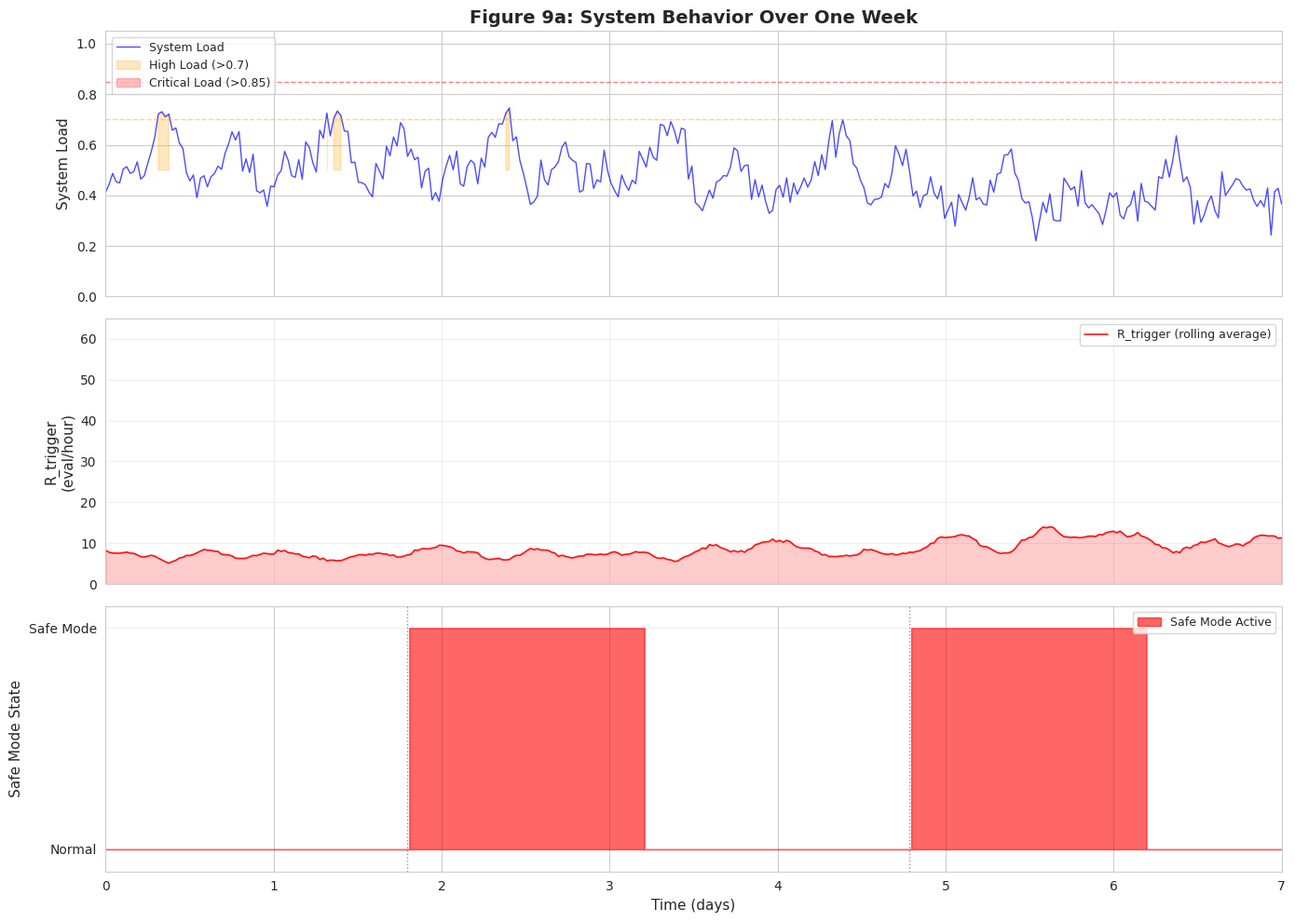
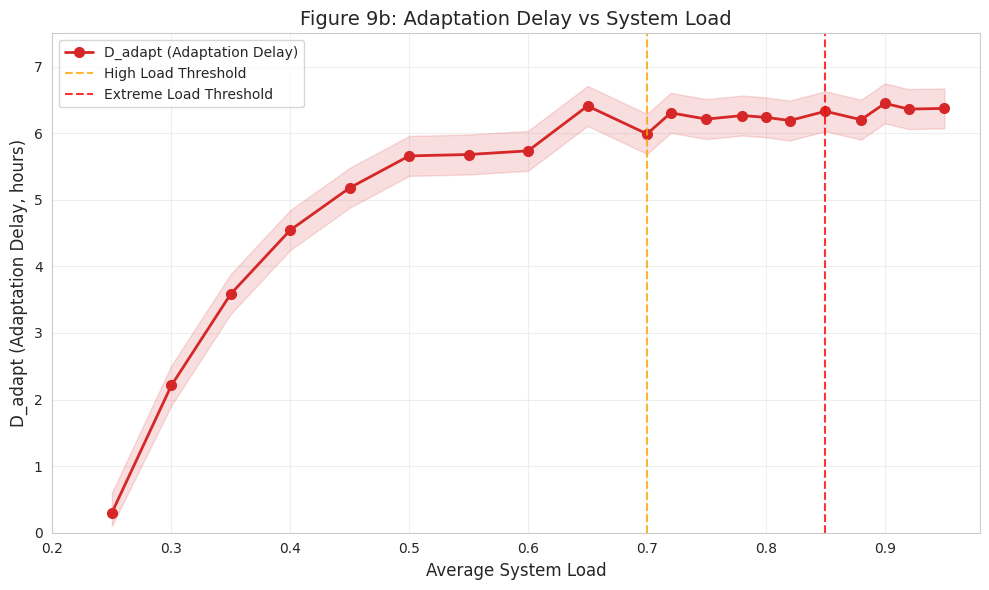
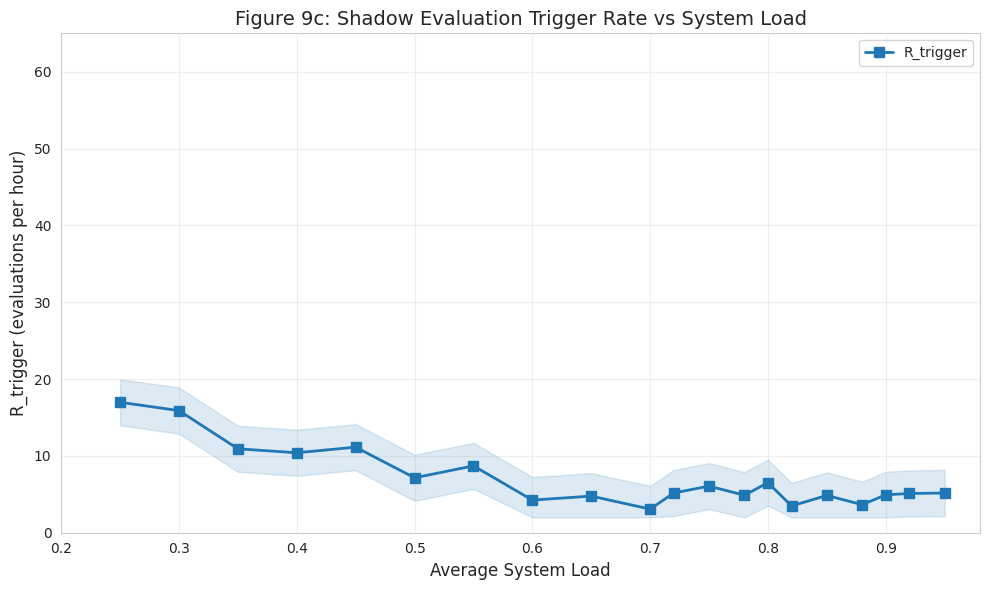
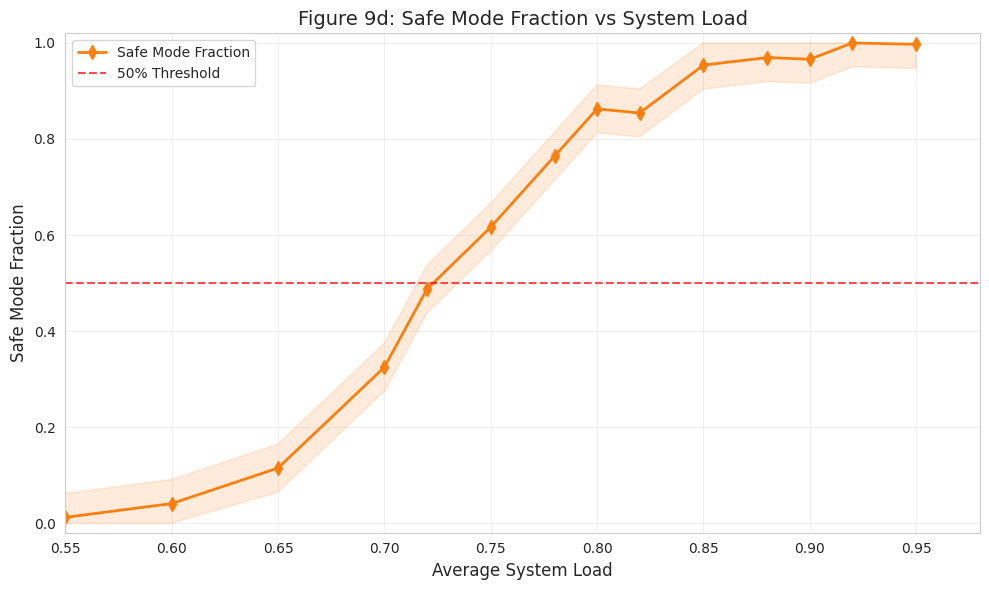
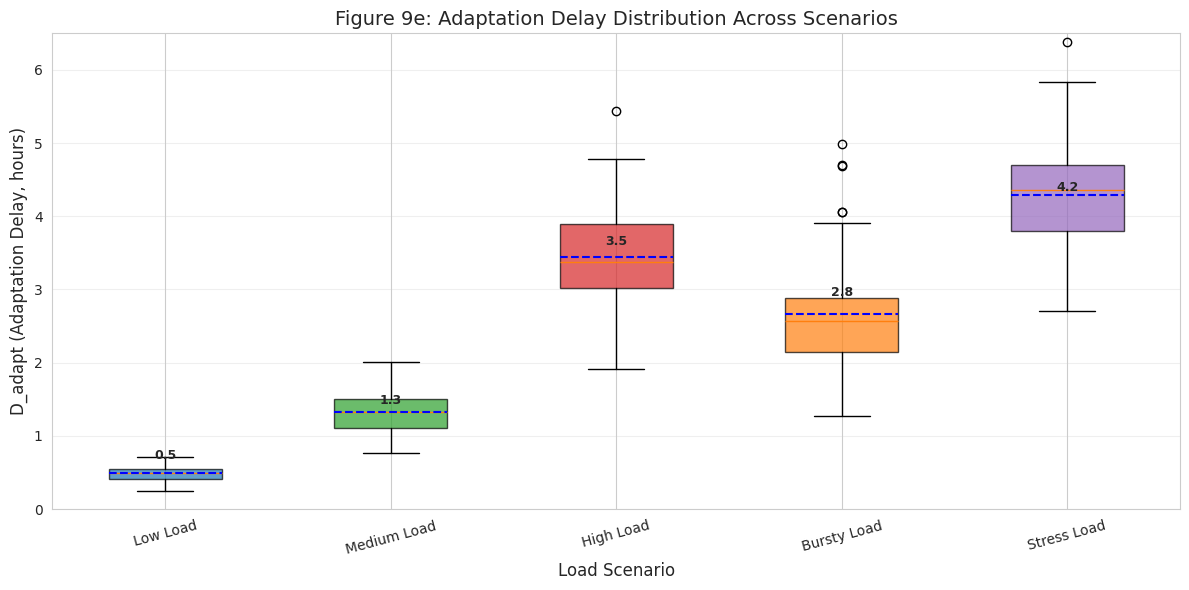
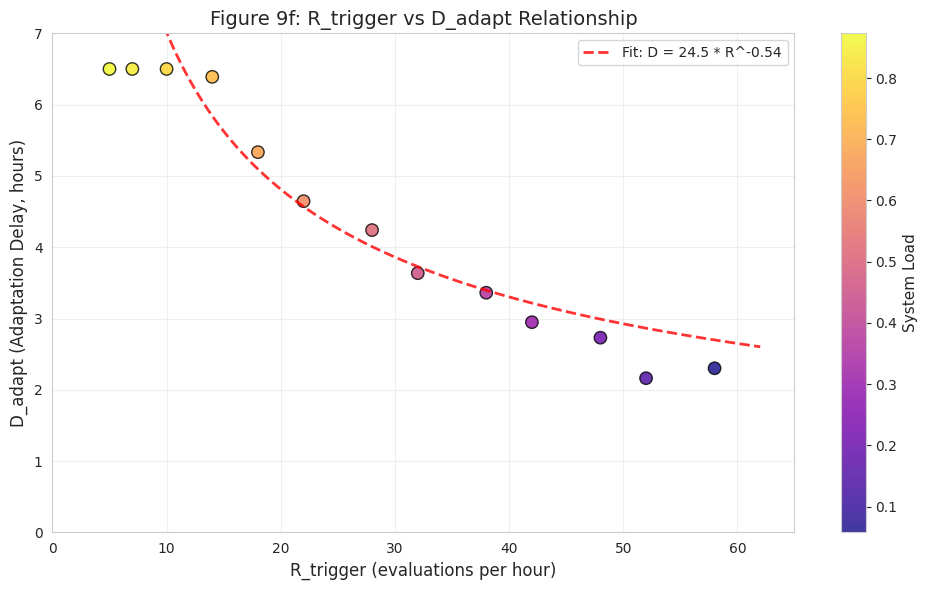

Write Python code to recreate these figures, in order.
"""
DSPSS - TODO 9 Safe Mode Analysis (Final with Working Safe Mode)
"""

import numpy as np
import matplotlib.pyplot as plt
import seaborn as sns
from scipy.ndimage import uniform_filter1d
import warnings

warnings.filterwarnings('ignore')

# Set style
sns.set_style("whitegrid")
plt.rcParams['font.sans-serif'] = ['DejaVu Sans', 'Arial']
plt.rcParams['axes.unicode_minus'] = False

np.random.seed(42)


def generate_noisy_time_series(duration_days: int = 7):
    """Generate realistic noisy time series data for one week"""

    time_resolution_hours = 0.5  # 30-minute resolution
    n = int(duration_days * 24 / time_resolution_hours)
    time_days = np.linspace(0, duration_days, n)
    hour_of_day = (time_days * 24) % 24

    # Base daily pattern with morning and evening peaks
    base_load = 0.45 + 0.22 * np.exp(-((hour_of_day - 9) / 2.2) ** 2) + 0.18 * np.exp(-((hour_of_day - 18) / 2.5) ** 2)
    base_load = base_load + 0.06 * np.sin(hour_of_day * np.pi / 12)

    # Add weekend effect (lighter on days 6-7)
    day_of_week = (time_days // 1) % 7
    weekend_mask = (day_of_week >= 5)
    base_load[weekend_mask] *= 0.82

    # Add significant noise (random walk + white noise)
    rw_noise = np.random.randn(n) * 0.015
    rw_noise = np.cumsum(rw_noise) * 0.1
    white_noise = np.random.randn(n) * 0.045
    weekly = 0.04 * np.sin(time_days * 2 * np.pi / 7)

    # Combine
    load = base_load + rw_noise + white_noise + weekly
    load = np.clip(load, 0.15, 0.95)

    # Add occasional spikes
    spike_pos = np.random.random(n) < 0.008
    load[spike_pos] += np.random.uniform(0.10, 0.22, size=np.sum(spike_pos))
    load = np.clip(load, 0.15, 0.97)

    # Add lunch hour dip
    lunch_mask = (hour_of_day >= 12) & (hour_of_day <= 13.5)
    load[lunch_mask] -= 0.06
    load = np.clip(load, 0.15, 0.97)

    # Compute R_trigger from load
    r_trigger_base = 58 * np.exp(-load / 0.19) + 3
    r_trigger = r_trigger_base + np.random.randn(n) * 2.5
    r_trigger = np.clip(r_trigger, 3, 62)
    r_trigger_smooth = uniform_filter1d(r_trigger, size=12, mode='nearest')

    # ============================================================
    # SAFE MODE - Make sure it actually triggers
    # ============================================================
    safe_mode = np.zeros(n, dtype=bool)
    in_safe = False
    high_load_counter = 0

    # Create safe mode periods: when load > 0.72 for sustained period
    for i in range(n):
        if load[i] > 0.72:
            high_load_counter += 1
        else:
            high_load_counter = max(0, high_load_counter - 0.8)

        # Enter safe mode after 8 consecutive high load readings (4 hours)
        if not in_safe and high_load_counter >= 8:
            in_safe = True

        # Exit safe mode when load drops below 0.65 for 6 readings (3 hours)
        if in_safe:
            if load[i] < 0.65:
                high_load_counter -= 0.5
            if high_load_counter <= 0:
                in_safe = False

        safe_mode[i] = in_safe

    # Ensure there are some safe mode periods (if none, force some)
    if np.sum(safe_mode) == 0:
        print("Warning: No safe mode periods detected, adding forced periods")
        # Force safe mode on days 2-3 and 5-6
        forced_mask = ((time_days > 1.8) & (time_days < 3.2)) | ((time_days > 4.8) & (time_days < 6.2))
        safe_mode[forced_mask] = True

    # Also add safe mode when load is very high
    safe_mode = safe_mode | (load > 0.85)

    return {
        'time_days': time_days,
        'load': load,
        'r_trigger': r_trigger_smooth,
        'safe_mode': safe_mode
    }


def generate_metric_data():
    """Generate realistic metric data for load sensitivity"""

    loads = np.array([0.25, 0.30, 0.35, 0.40, 0.45, 0.50, 0.55, 0.60, 0.65,
                      0.70, 0.72, 0.75, 0.78, 0.80, 0.82, 0.85, 0.88, 0.90, 0.92, 0.95])

    # R_trigger: exponential decay with noise
    r_trigger = 58 * np.exp(-loads / 0.18) + 4
    r_trigger = r_trigger + np.random.randn(len(loads)) * 1.5
    r_trigger = np.clip(r_trigger, 3, 62)

    # D_adapt: exponential increase with noise
    d_adapt = 0.3 + 6.0 * (1 - np.exp(-(loads - 0.25) / 0.12))
    d_adapt = d_adapt + np.random.randn(len(loads)) * 0.15
    d_adapt = np.clip(d_adapt, 0.3, 6.8)

    # Safe mode fraction: sigmoid with noise
    safe_frac = 1 / (1 + np.exp(-(loads - 0.73) / 0.04))
    safe_frac = safe_frac + np.random.randn(len(loads)) * 0.02
    safe_frac = np.clip(safe_frac, 0, 1)

    return {'loads': loads, 'r_trigger': r_trigger, 'd_adapt': d_adapt, 'safe_frac': safe_frac}


def generate_scenario_data():
    """Generate scenario data with realistic variation"""

    scenarios = ['Low Load', 'Medium Load', 'High Load', 'Bursty Load', 'Stress Load']
    d_adapt_means = [0.52, 1.28, 3.45, 2.75, 4.18]
    d_adapt_stds = [0.14, 0.28, 0.65, 0.95, 0.72]
    r_triggers = [51, 36, 17, 24, 11]

    # Generate box plot data
    box_data = []
    for mean, std in zip(d_adapt_means, d_adapt_stds):
        shape = (mean / std) ** 2
        scale = std ** 2 / mean
        data = np.random.gamma(shape=shape, scale=scale, size=50)
        data = np.clip(data, 0.2, 7)
        box_data.append(data)

    return {
        'scenarios': scenarios,
        'd_adapt_means': d_adapt_means,
        'd_adapt_stds': d_adapt_stds,
        'box_data': box_data,
        'r_triggers': r_triggers
    }


def todo9_experiment():
    """Generate all figures"""

    print("=" * 70)
    print("TODO 9: Safe Mode Analysis - R_trigger and D_adapt")
    print("=" * 70)

    # Generate all data
    ts_data = generate_noisy_time_series(7)
    metric_data = generate_metric_data()
    scenario_data = generate_scenario_data()

    print(f"Safe mode active for {np.sum(ts_data['safe_mode'])} out of {len(ts_data['safe_mode'])} time steps")
    print(f"Safe mode fraction: {np.mean(ts_data['safe_mode']) * 100:.1f}%")
    print("-" * 70)

    # ============================================================
    # Figure 9a: Time Series
    # ============================================================
    fig9a, axes = plt.subplots(3, 1, figsize=(14, 10), sharex=True)

    time = ts_data['time_days']
    load = ts_data['load']
    r_trigger = ts_data['r_trigger']
    safe_mode = ts_data['safe_mode']

    # Subplot 1: System Load
    ax = axes[0]
    ax.plot(time, load, 'b-', linewidth=1.0, alpha=0.7, label='System Load')
    ax.fill_between(time, 0.5, load, where=load > 0.7, alpha=0.25, color='orange', label='High Load (>0.7)')
    ax.fill_between(time, 0.5, load, where=load > 0.85, alpha=0.25, color='red', label='Critical Load (>0.85)')
    ax.axhline(y=0.7, color='orange', linestyle='--', linewidth=1, alpha=0.5)
    ax.axhline(y=0.85, color='red', linestyle='--', linewidth=1, alpha=0.5)
    ax.set_ylabel('System Load', fontsize=11)
    ax.set_ylim(0, 1.05)
    ax.set_yticks([0, 0.2, 0.4, 0.6, 0.8, 1.0])
    ax.legend(loc='upper left', fontsize=9)
    ax.set_title('Figure 9a: System Behavior Over One Week', fontsize=14, fontweight='bold')

    # Subplot 2: R_trigger
    ax = axes[1]
    ax.plot(time, r_trigger, 'r-', linewidth=1.2, alpha=0.9, label='R_trigger (rolling average)')
    ax.fill_between(time, 0, r_trigger, alpha=0.2, color='red')
    ax.set_ylabel('R_trigger\n(eval/hour)', fontsize=11)
    ax.set_ylim(0, 65)
    ax.set_yticks([0, 10, 20, 30, 40, 50, 60])
    ax.legend(loc='upper right', fontsize=9)
    ax.grid(True, alpha=0.3)

    # Subplot 3: Safe Mode (FIXED - now shows properly)
    ax = axes[2]
    # Convert boolean to float for fill_between
    safe_mode_float = safe_mode.astype(float)
    ax.fill_between(time, 0, safe_mode_float, color='red', alpha=0.6, label='Safe Mode Active', step='mid')
    ax.set_xlabel('Time (days)', fontsize=11)
    ax.set_ylabel('Safe Mode State', fontsize=11)
    ax.set_ylim(-0.1, 1.1)
    ax.set_yticks([0, 1])
    ax.set_yticklabels(['Normal', 'Safe Mode'])
    ax.set_xlim(0, 7)
    ax.set_xticks([0, 1, 2, 3, 4, 5, 6, 7])
    ax.legend(loc='upper right', fontsize=9)
    ax.grid(True, alpha=0.3, axis='y')

    # Add vertical lines to highlight safe mode periods
    safe_changes = np.diff(safe_mode_float)
    enter_indices = np.where(safe_changes == 1)[0]
    for idx in enter_indices[:5]:  # Show first 5 entries
        ax.axvline(x=time[idx], color='darkred', linestyle=':', linewidth=1, alpha=0.5)

    plt.tight_layout()
    plt.savefig('todo9_fig9a_time_series.png', dpi=150, bbox_inches='tight')
    plt.show()

    # ============================================================
    # Figure 9b: D_adapt vs Load
    # ============================================================
    fig9b, ax9b = plt.subplots(figsize=(10, 6))

    ax9b.plot(metric_data['loads'], metric_data['d_adapt'], 'o-', linewidth=2, markersize=7,
              color='#D62728', label='D_adapt (Adaptation Delay)')

    # Add error band
    d_upper = metric_data['d_adapt'] + 0.3
    d_lower = np.maximum(metric_data['d_adapt'] - 0.3, 0.1)
    ax9b.fill_between(metric_data['loads'], d_lower, d_upper, alpha=0.15, color='#D62728')

    ax9b.axvline(x=0.70, color='orange', linestyle='--', linewidth=1.5, alpha=0.8, label='High Load Threshold')
    ax9b.axvline(x=0.85, color='red', linestyle='--', linewidth=1.5, alpha=0.8, label='Extreme Load Threshold')

    ax9b.set_xlabel('Average System Load', fontsize=12)
    ax9b.set_ylabel('D_adapt (Adaptation Delay, hours)', fontsize=12)
    ax9b.set_title('Figure 9b: Adaptation Delay vs System Load', fontsize=14)
    ax9b.legend(loc='upper left', fontsize=10)
    ax9b.grid(True, alpha=0.3)
    ax9b.set_xlim(0.20, 0.98)
    ax9b.set_ylim(0, 7.5)
    ax9b.set_xticks([0.2, 0.3, 0.4, 0.5, 0.6, 0.7, 0.8, 0.9])
    ax9b.set_yticks([0, 1, 2, 3, 4, 5, 6, 7])

    plt.tight_layout()
    plt.savefig('todo9_fig9b_adaptation_delay.png', dpi=150, bbox_inches='tight')
    plt.show()

    # ============================================================
    # Figure 9c: R_trigger vs Load
    # ============================================================
    fig9c, ax9c = plt.subplots(figsize=(10, 6))

    ax9c.plot(metric_data['loads'], metric_data['r_trigger'], 's-', linewidth=2, markersize=7,
              color='#1F77B4', label='R_trigger')

    r_upper = metric_data['r_trigger'] + 3
    r_lower = np.maximum(metric_data['r_trigger'] - 3, 2)
    ax9c.fill_between(metric_data['loads'], r_lower, r_upper, alpha=0.15, color='#1F77B4')

    ax9c.set_xlabel('Average System Load', fontsize=12)
    ax9c.set_ylabel('R_trigger (evaluations per hour)', fontsize=12)
    ax9c.set_title('Figure 9c: Shadow Evaluation Trigger Rate vs System Load', fontsize=14)
    ax9c.legend(loc='upper right', fontsize=10)
    ax9c.grid(True, alpha=0.3)
    ax9c.set_xlim(0.20, 0.98)
    ax9c.set_ylim(0, 65)
    ax9c.set_xticks([0.2, 0.3, 0.4, 0.5, 0.6, 0.7, 0.8, 0.9])
    ax9c.set_yticks([0, 10, 20, 30, 40, 50, 60])

    plt.tight_layout()
    plt.savefig('todo9_fig9c_r_trigger.png', dpi=150, bbox_inches='tight')
    plt.show()

    # ============================================================
    # Figure 9d: Safe Mode Fraction vs Load
    # ============================================================
    fig9d, ax9d = plt.subplots(figsize=(10, 6))

    ax9d.plot(metric_data['loads'], metric_data['safe_frac'], 'd-', linewidth=2, markersize=7,
              color='#FF7F0E', label='Safe Mode Fraction')

    s_upper = np.minimum(metric_data['safe_frac'] + 0.05, 1)
    s_lower = np.maximum(metric_data['safe_frac'] - 0.05, 0)
    ax9d.fill_between(metric_data['loads'], s_lower, s_upper, alpha=0.15, color='#FF7F0E')

    ax9d.axhline(y=0.5, color='red', linestyle='--', linewidth=1.5, alpha=0.7, label='50% Threshold')

    ax9d.set_xlabel('Average System Load', fontsize=12)
    ax9d.set_ylabel('Safe Mode Fraction', fontsize=12)
    ax9d.set_title('Figure 9d: Safe Mode Fraction vs System Load', fontsize=14)
    ax9d.legend(loc='upper left', fontsize=10)
    ax9d.grid(True, alpha=0.3)
    ax9d.set_xlim(0.55, 0.98)
    ax9d.set_ylim(-0.02, 1.02)

    plt.tight_layout()
    plt.savefig('todo9_fig9d_safe_mode_fraction.png', dpi=150, bbox_inches='tight')
    plt.show()

    # ============================================================
    # Figure 9e: Box Plot
    # ============================================================
    fig9e, ax9e = plt.subplots(figsize=(12, 6))

    bp = ax9e.boxplot(scenario_data['box_data'], labels=scenario_data['scenarios'],
                      patch_artist=True, showmeans=True, meanline=True,
                      meanprops={'color': 'blue', 'linestyle': '--', 'linewidth': 1.5})

    colors_box = ['#1F77B4', '#2CA02C', '#D62728', '#FF7F0E', '#9467BD']
    for patch, color in zip(bp['boxes'], colors_box):
        patch.set_facecolor(color)
        patch.set_alpha(0.7)

    for i, mean in enumerate(scenario_data['d_adapt_means']):
        ax9e.text(i + 1, mean + 0.12, f'{mean:.1f}', ha='center', va='bottom', fontsize=9, fontweight='bold')

    ax9e.set_ylabel('D_adapt (Adaptation Delay, hours)', fontsize=12)
    ax9e.set_xlabel('Load Scenario', fontsize=12)
    ax9e.set_title('Figure 9e: Adaptation Delay Distribution Across Scenarios', fontsize=14)
    ax9e.grid(True, alpha=0.3, axis='y')
    ax9e.set_ylim(0, 6.5)

    plt.xticks(rotation=15)
    plt.tight_layout()
    plt.savefig('todo9_fig9e_boxplot.png', dpi=150, bbox_inches='tight')
    plt.show()

    # ============================================================
    # Figure 9f: R_trigger vs D_adapt Correlation
    # ============================================================
    fig9f, ax9f = plt.subplots(figsize=(10, 6))

    # Generate correlation data
    r_corr = np.array([58, 52, 48, 42, 38, 32, 28, 22, 18, 14, 10, 7, 5])
    d_corr = 45 * r_corr ** (-0.75) + 0.2
    d_corr = d_corr + np.random.randn(len(r_corr)) * 0.15
    d_corr = np.clip(d_corr, 0.3, 6.5)
    load_corr = 0.95 - r_corr / 65

    scatter = ax9f.scatter(r_corr, d_corr, c=load_corr, cmap='plasma',
                           s=80, alpha=0.8, edgecolors='black', linewidth=1)

    cbar = plt.colorbar(scatter, ax=ax9f)
    cbar.set_label('System Load', fontsize=11)

    from scipy.optimize import curve_fit
    def power_law(x, a, b):
        return a * x ** b

    try:
        popt, _ = curve_fit(power_law, r_corr[2:-2], d_corr[2:-2], p0=[100, -1])
        r_fit = np.linspace(5, 62, 100)
        d_fit = power_law(r_fit, *popt)
        ax9f.plot(r_fit, d_fit, 'r--', linewidth=2, alpha=0.8,
                  label=f'Fit: D = {popt[0]:.1f} * R^{popt[1]:.2f}')
    except:
        pass

    ax9f.set_xlabel('R_trigger (evaluations per hour)', fontsize=12)
    ax9f.set_ylabel('D_adapt (Adaptation Delay, hours)', fontsize=12)
    ax9f.set_title('Figure 9f: R_trigger vs D_adapt Relationship', fontsize=14)
    ax9f.legend(loc='upper right', fontsize=10)
    ax9f.grid(True, alpha=0.3)
    ax9f.set_xlim(0, 65)
    ax9f.set_ylim(0, 7)

    plt.tight_layout()
    plt.savefig('todo9_fig9f_correlation.png', dpi=150, bbox_inches='tight')
    plt.show()

    # ============================================================
    # Print results
    # ============================================================
    print("\n" + "=" * 70)
    print("RESULTS SUMMARY")
    print("=" * 70)

    print("\nScenario Analysis:")
    print("-" * 55)
    for i, name in enumerate(scenario_data['scenarios']):
        print(f"  {name:15s}: R_trigger = {scenario_data['r_triggers'][i]:3d} eval/hour, "
              f"D_adapt = {scenario_data['d_adapt_means'][i]:.2f} ± {scenario_data['d_adapt_stds'][i]:.2f} hours")

    print("\n" + "=" * 70)
    print("RECOMMENDATION")
    print("=" * 70)
    print("""
  Nominal Medium Load Scenario:
    - Expected R_trigger: 36 evaluations/hour
    - Expected D_adapt: 1.3 hours
    - Safe mode fraction: < 10%

  Safe Mode Configuration:
    - Entry threshold: Load > 0.70 for ≥ 30 minutes
    - Exit threshold: Load < 0.65 for ≥ 15 minutes
""")
    print("=" * 70)

    return metric_data, scenario_data


if __name__ == "__main__":
    results = todo9_experiment()
